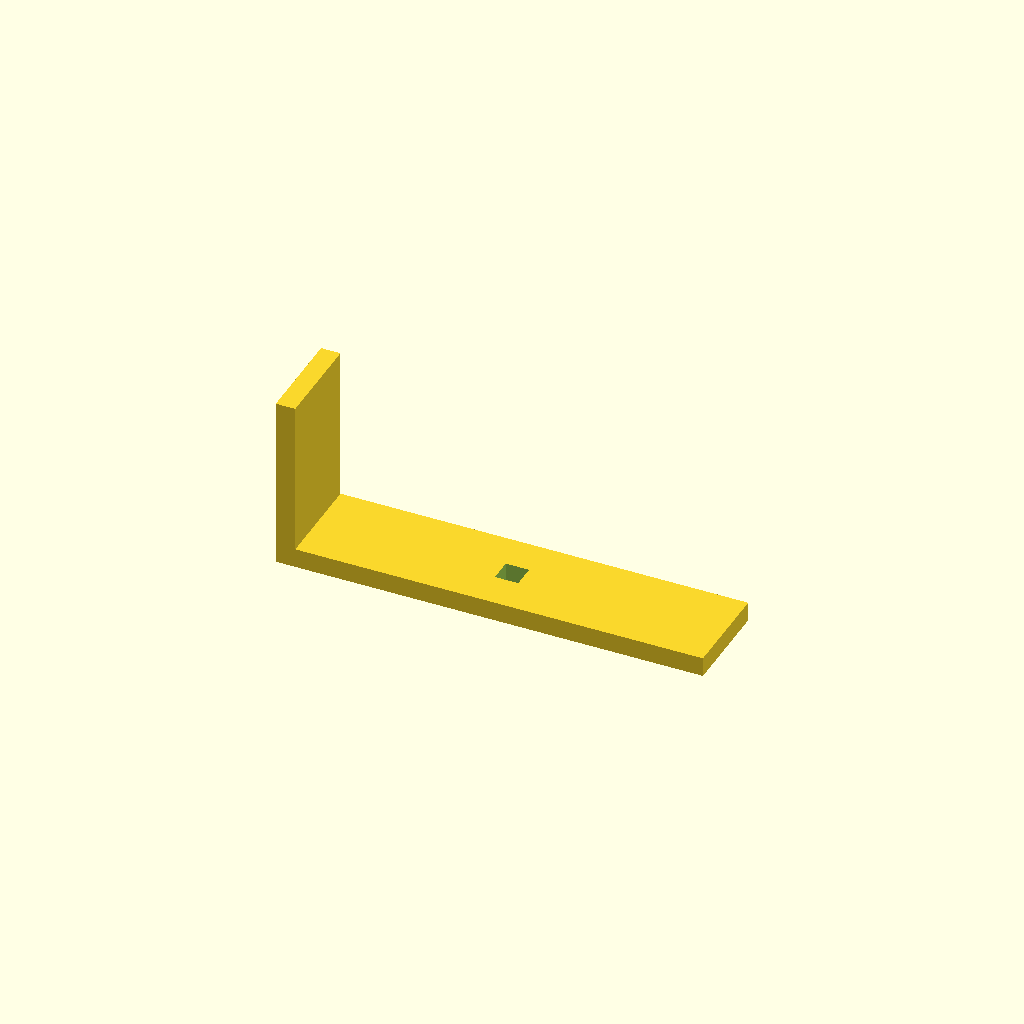
Cell 1 — every parameter at its default value.
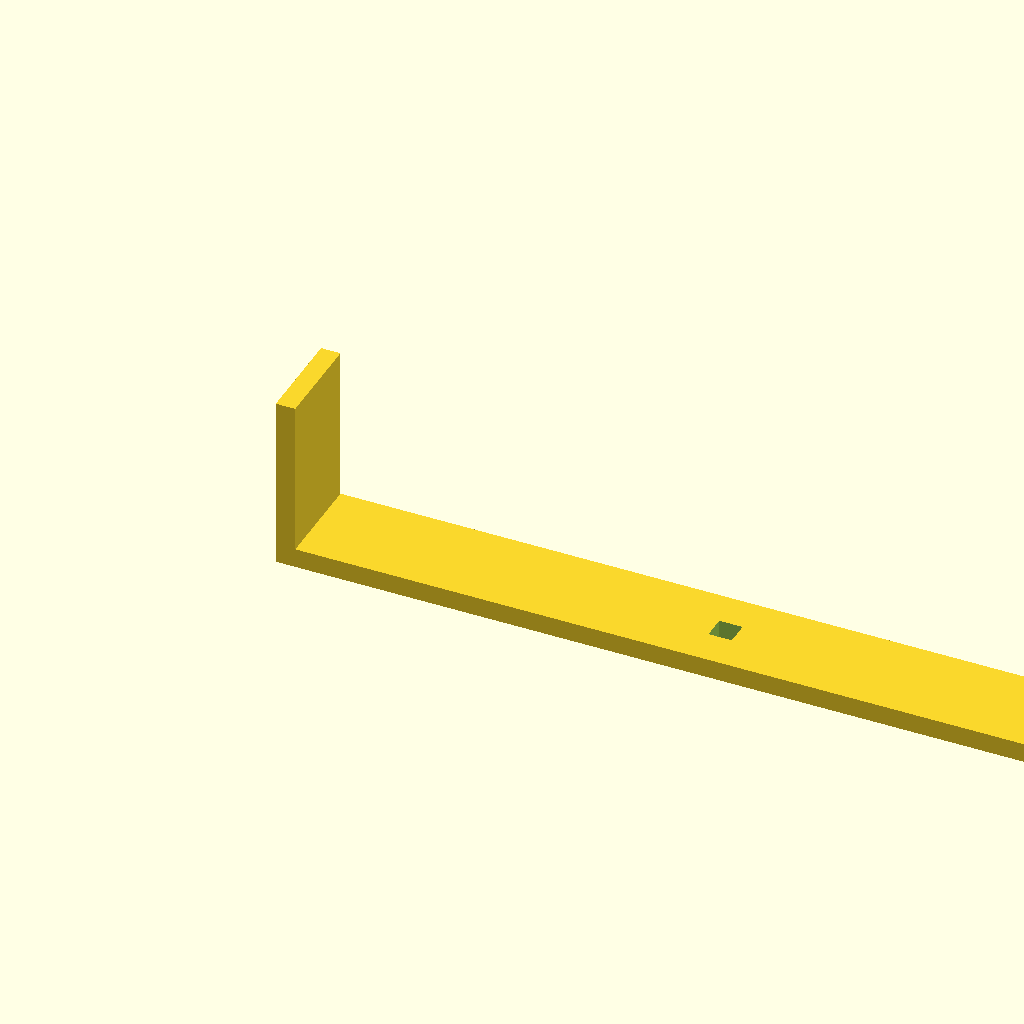
Cell 2 — base_l set to 440, the other parameters unchanged.
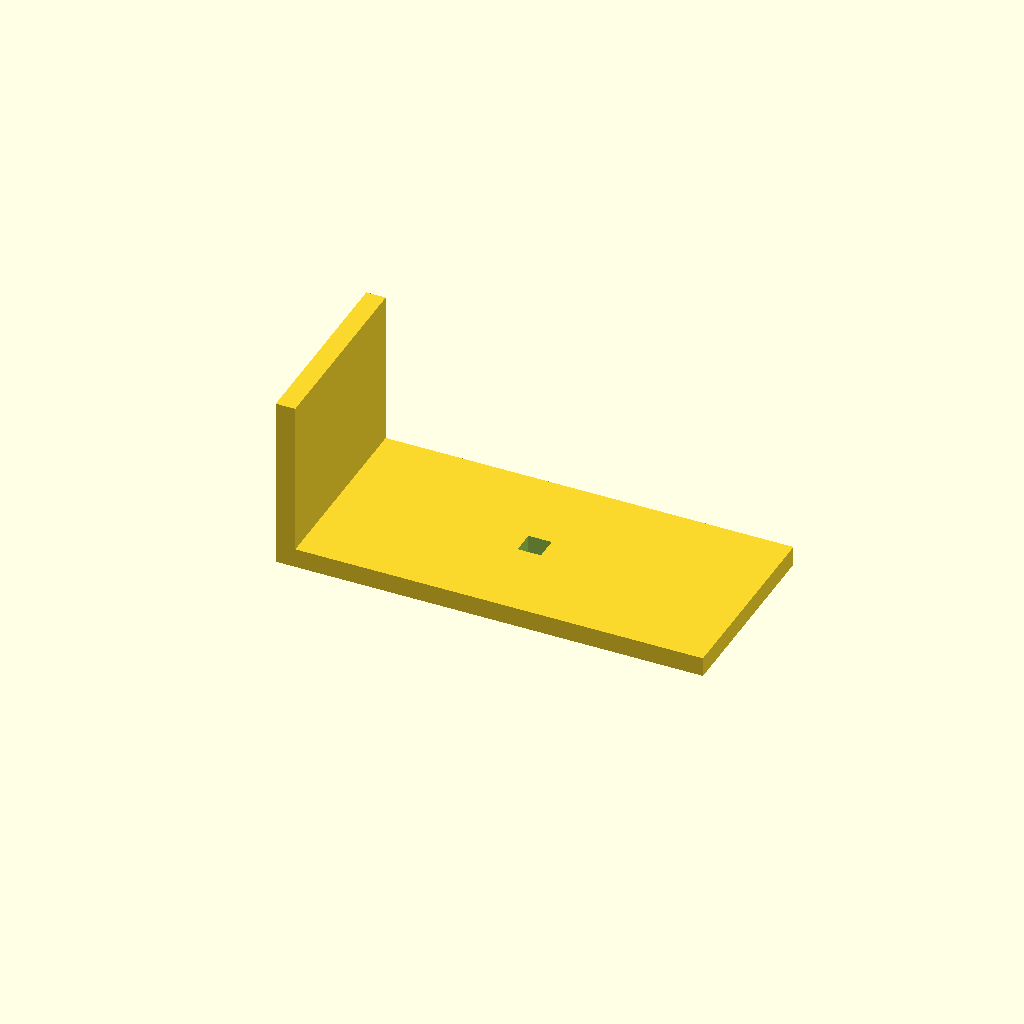
Cell 3 — arm_w set to 100, the other parameters unchanged.
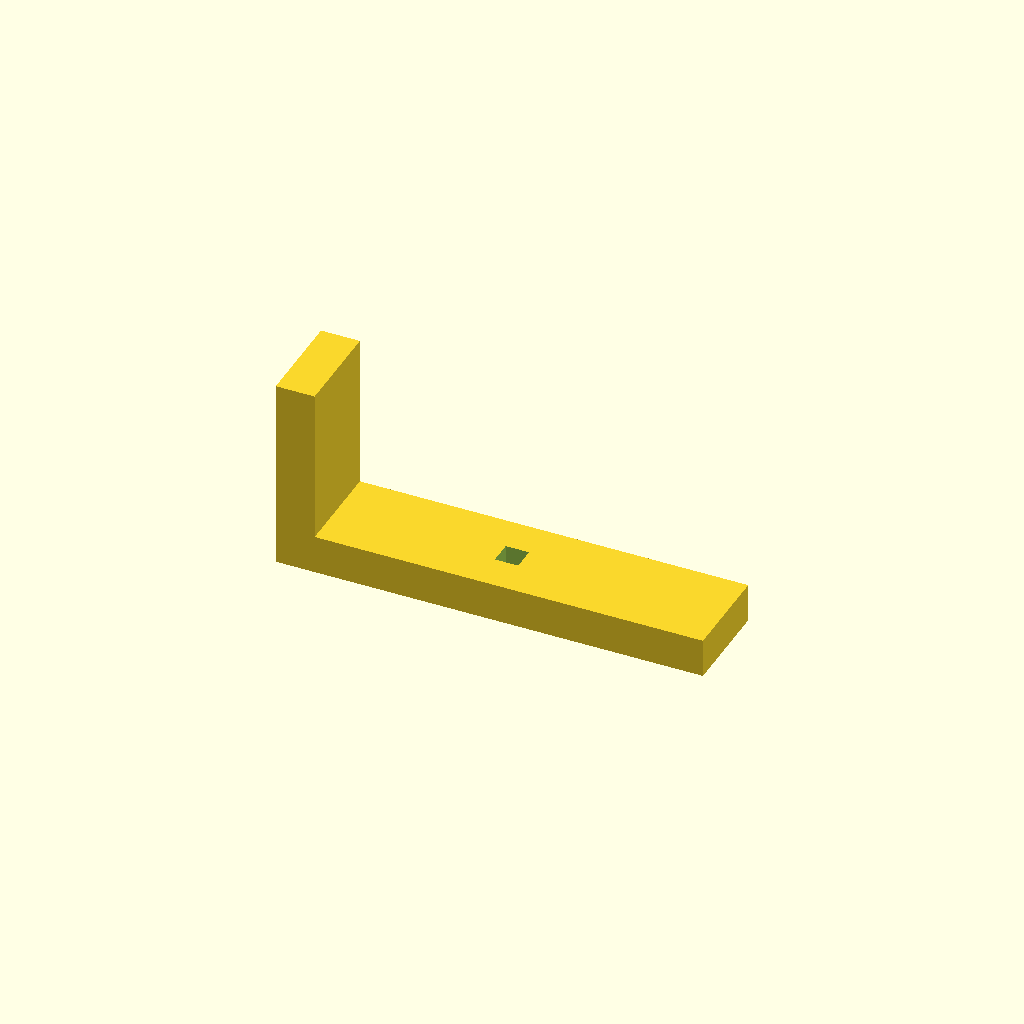
Cell 4: the same model with thick = 20.
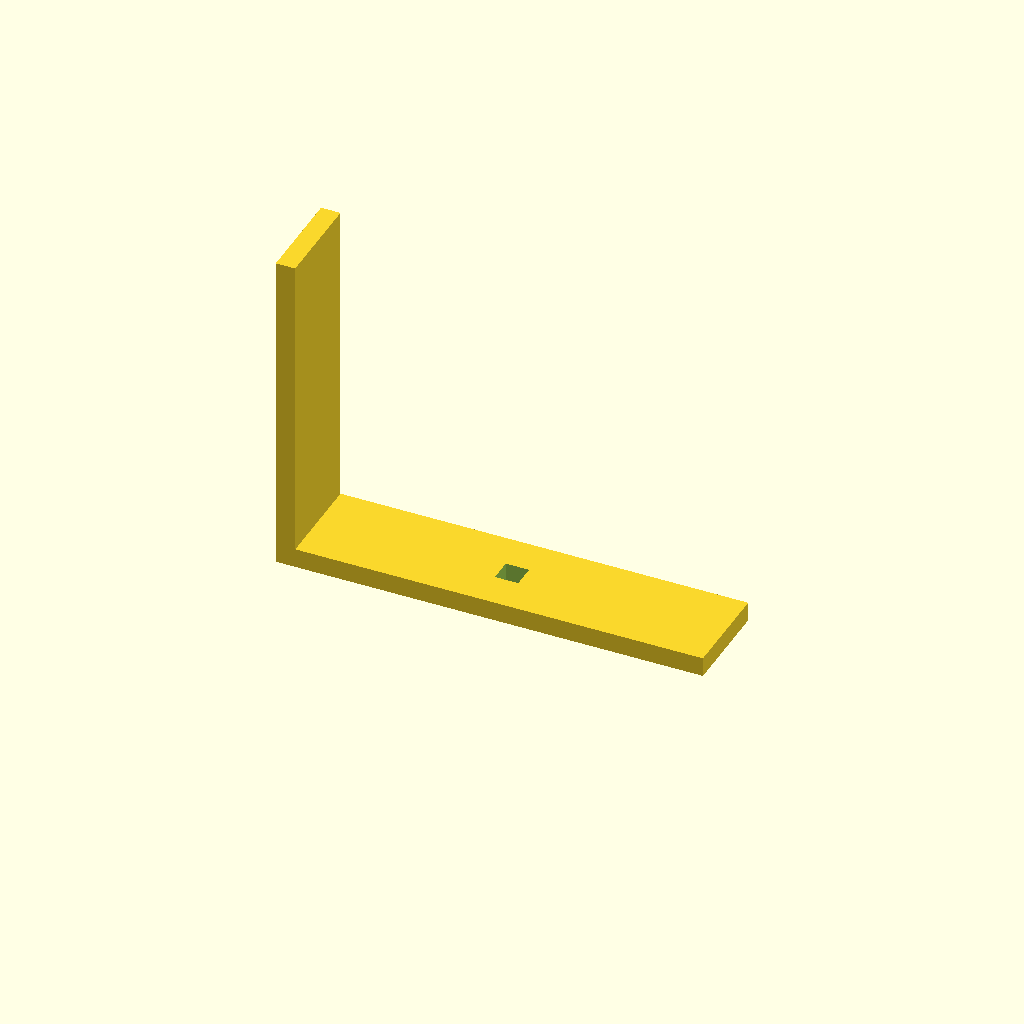
Cell 5: up_h = 160 (everything else at default).
All cells are drawn from one camera (rotation 55°, 0°, 25°, orthographic, colour scheme Cornfield), so only the parameter changes between them.
The OpenSCAD source (optional_data/data/scale1/largestruc/part_0167.scad):
$fn = 32;

// ----------------------------------------------------------------------
// Gantry bracket: 200-250 mm L bracket
// ----------------------------------------------------------------------

// --- parameters (mm) ---
base_l = 220;             // base arm length, X
arm_w = 50;               // arm width, Y
thick = 10;               // arm thickness
up_h = 80;                // vertical arm height, Z
slot_w = 12;              // adjustment slot width in the base

total_h = up_h + thick;  // overall height

difference() {
  union() {
    cube([base_l, arm_w, thick]);
    cube([thick, arm_w, total_h]);
  }
  translate([base_l / 2 - slot_w / 2, arm_w / 2 - slot_w / 2, -1])
    cube([slot_w, slot_w, thick + 2]);
}
Parameter table extracted from the source (name, type, default, range or options):
base_l: number, default 220
arm_w: number, default 50
thick: number, default 10
up_h: number, default 80
slot_w: number, default 12
